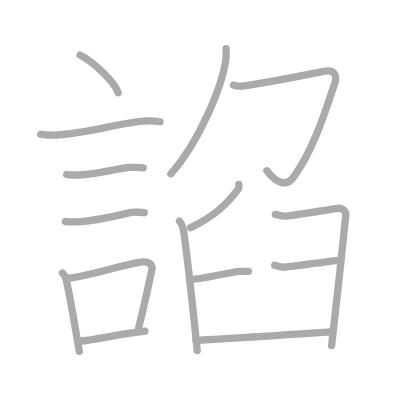
t = 0.00 s
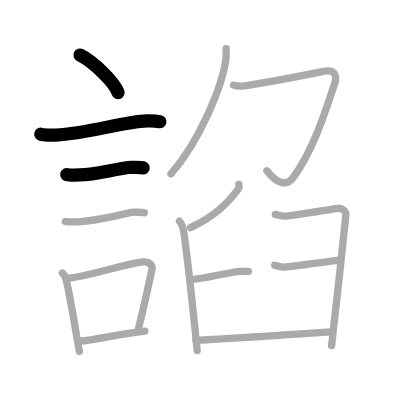
t = 3.00 s
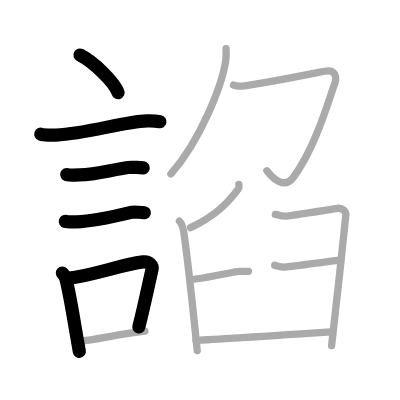
t = 6.00 s
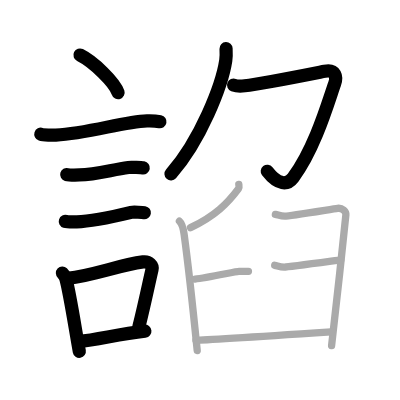
t = 9.00 s
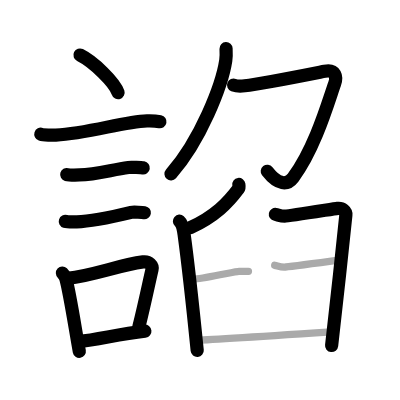
t = 12.00 s
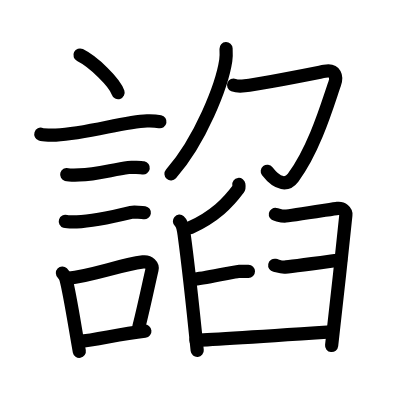
t = 15.00 s

The animated SVG that drew these frames (rendered in a browser with its animation timeline set to each time). Animation: 15 SMIL elements (animate=15); one cycle of 15.00 s.

<?xml version="1.0" standalone="no"?>
<!DOCTYPE svg PUBLIC "-//W3C//DTD SVG 1.1//EN"   "http://www.w3.org/Graphics/SVG/1.1/DTD/svg11.dtd">
<svg width="400px" height="400px"  version="1.1" xmlns="http://www.w3.org/2000/svg">
  <defs>
    <marker id="Triangle" viewBox="0 0 10 10" refX="0" refY="5" markerUnits="strokeWidth" markerWidth="3" style="stroke-opacity:0%;fill:#aaaaaa;" markerHeight="2" orient="auto">
      <path d="M 0 0 L 10 5 L 0 10 z" />
    </marker>
    
    <marker id="Arrow" viewBox="0 0 10 10" refX="5" refY="5" markerUnits="strokeWidth" markerWidth="1.8" style="stroke-opacity:0%;fill:#770000;" markerHeight="2" orient="auto">
      <path d="M 0 4 L 6 4 L 4 1 L 10 5 L 4 9 L 6 6 L 0 6 z" />
        <circle cx="5" cy="5" r="5" />
      </marker>
    
    <marker id="TriangleRed" viewBox="0 0 10 10" refX="0" refY="5" markerUnits="strokeWidth" markerWidth="3" style="stroke-opacity:0%;fill:#CC0000;" markerHeight="2" orient="auto">
      <path d="M 0 0 L 10 5 L 0 10 z" />
    </marker>
    
    <marker id="ArrowRed" viewBox="0 0 10 10" refX="5" refY="5" markerUnits="strokeWidth" markerWidth="1.8" style="stroke-opacity:0%;fill:#CC0000;" markerHeight="2" orient="auto">
      <path d="M 0 4 L 6 4 L 4 1 L 10 5 L 4 9 L 6 6 L 0 6 z" />
        <circle cx="5" cy="5" r="5" />
      </marker>
    
  </defs>
  
  <path style="fill:#ffffff; fill-opacity:100%; fill-rule:evenodd; stroke-width:0;" d="M 0 0 L 400px 0 L 400px 400px L 0 400px L 0 0" />

  <g transform="scale(3.6697247706422 3.6697247706422)">
<path style="fill:none; fill-opacity:0%; fill-rule:evenodd; stroke:#aaaaaa; stroke-opacity:100%; stroke-width: 1.5pt; stroke-linejoin:round; stroke-linecap:round;" d="M21.8 15c3.66 1.81 9.46 7.44 10.38 10.25"></path>
<path style="fill:none; fill-opacity:0%; fill-rule:evenodd; stroke:#aaaaaa; stroke-opacity:100%; stroke-width: 1.5pt; stroke-linejoin:round; stroke-linecap:round;" d="M11.12 36.58c0.71 0.23 3.4 0.27 4.1 0.23c8.73-0.42 18.48-3.67 24.83-3.87c1.18-0.04 2.95 0.11 3.54 0.23"></path>
<path style="fill:none; fill-opacity:0%; fill-rule:evenodd; stroke:#aaaaaa; stroke-opacity:100%; stroke-width: 1.5pt; stroke-linejoin:round; stroke-linecap:round;" d="M18.18 47.56c0.43 0.12 3.04 0.13 3.47 0.12c4.44-0.14 8.86-1.43 13.34-2.05c0.7-0.1 3.68 0.06 4.04 0.12"></path>
<path style="fill:none; fill-opacity:0%; fill-rule:evenodd; stroke:#aaaaaa; stroke-opacity:100%; stroke-width: 1.5pt; stroke-linejoin:round; stroke-linecap:round;" d="M17.8 60.33c0.38 0.12 2.71 0.13 3.1 0.12c3.97-0.13 11.11-1.7 14.83-2.59c0.62-0.15 3.29 0.06 3.6 0.11"></path>
<path style="fill:none; fill-opacity:0%; fill-rule:evenodd; stroke:#aaaaaa; stroke-opacity:100%; stroke-width: 1.5pt; stroke-linejoin:round; stroke-linecap:round;" d="M17.01 74.4c0.39 0.36 0.83 1.15 0.96 1.63c1.11 4.21 2.52 13.54 3.64 19.71"></path>
<path style="fill:none; fill-opacity:0%; fill-rule:evenodd; stroke:#aaaaaa; stroke-opacity:100%; stroke-width: 1.5pt; stroke-linejoin:round; stroke-linecap:round;" d="M18.44 75.87c7.2-0.89 13.9-3.6 20.55-4.5c1.67-0.22 2.68 1.04 2.44 2.06c-0.99 4.25-1.86 8.72-3.62 15.78"></path>
<path style="fill:none; fill-opacity:0%; fill-rule:evenodd; stroke:#aaaaaa; stroke-opacity:100%; stroke-width: 1.5pt; stroke-linejoin:round; stroke-linecap:round;" d="M21.42 93.05c5.37-0.54 10.68-1.97 18.06-2.81"></path>
<path style="fill:none; fill-opacity:0%; fill-rule:evenodd; stroke:#aaaaaa; stroke-opacity:100%; stroke-width: 1.5pt; stroke-linejoin:round; stroke-linecap:round;" d="M61.6 13.25c0.04 0.8 0.09 2.08-0.08 3.23c-1.02 6.81-6.9 21.76-14.94 30.91"></path>
<path style="fill:none; fill-opacity:0%; fill-rule:evenodd; stroke:#aaaaaa; stroke-opacity:100%; stroke-width: 1.5pt; stroke-linejoin:round; stroke-linecap:round;" d="M63.65 23.19c0.76 0.29 1.81 0.34 3.04 0.19c4.69-0.55 17.57-3.13 21.79-3.96c2.98-0.58 3.4 1.54 2.69 3.48C89.75 26.75 86 40.25 79.86 48.42c-1.56 2.08-4.11 2.08-7.13-1.88"></path>
<path style="fill:none; fill-opacity:0%; fill-rule:evenodd; stroke:#aaaaaa; stroke-opacity:100%; stroke-width: 1.5pt; stroke-linejoin:round; stroke-linecap:round;" d="M65.08 50.27c0.04 0.28 0.15 0.81-0.07 1.11c-2.95 3.96-6.38 7.49-13.1 10.64"></path>
<path style="fill:none; fill-opacity:0%; fill-rule:evenodd; stroke:#aaaaaa; stroke-opacity:100%; stroke-width: 1.5pt; stroke-linejoin:round; stroke-linecap:round;" d="M48.9 60.28c0.77 0.67 1.08 2.19 1.27 3.57c0.69 5.06 2.88 24.82 3.57 31.66"></path>
<path style="fill:none; fill-opacity:0%; fill-rule:evenodd; stroke:#aaaaaa; stroke-opacity:100%; stroke-width: 1.5pt; stroke-linejoin:round; stroke-linecap:round;" d="M75.04 58.42c0.81 0.16 1.45 0.49 2.58 0.49s13.08-1.96 14.37-2.13c1.29-0.16 2.36 0.81 2.26 1.8c-0.97 9.49-3.73 34.96-3.89 35.61"></path>
<path style="fill:none; fill-opacity:0%; fill-rule:evenodd; stroke:#aaaaaa; stroke-opacity:100%; stroke-width: 1.5pt; stroke-linejoin:round; stroke-linecap:round;" d="M53.13 76.04c3.39-0.33 11.19-2.1 11.99-2.1c0.81 0 1.94 0 2.58 0"></path>
<path style="fill:none; fill-opacity:0%; fill-rule:evenodd; stroke:#aaaaaa; stroke-opacity:100%; stroke-width: 1.5pt; stroke-linejoin:round; stroke-linecap:round;" d="M74.86 72.3c0.81 0.16 1.45 0.49 2.58 0.49c1.13 0 14.12-1.81 15.41-1.97"></path>
<path style="fill:none; fill-opacity:0%; fill-rule:evenodd; stroke:#aaaaaa; stroke-opacity:100%; stroke-width: 1.5pt; stroke-linejoin:round; stroke-linecap:round;" d="M53.4 92.72c2.1 0 34.39-2.13 36.81-2.29"></path>

<path style="fill:none; fill-opacity:0%; fill-rule:evenodd; stroke:#000000; stroke-opacity:100%; stroke-width: 2.7pt; stroke-linejoin:round; stroke-linecap:round;" d="M21.8 15c3.66 1.81 9.46 7.44 10.38 10.25" pathLength="100" stroke-dashoffset="100" stroke-dasharray="100 105"><animate id="dashAnim1" attributeName="stroke-dashoffset" from="100" to="0" dur="1s" calcMode="linear" fill="freeze"/></path>
<path style="fill:none; fill-opacity:0%; fill-rule:evenodd; stroke:#000000; stroke-opacity:100%; stroke-width: 2.7pt; stroke-linejoin:round; stroke-linecap:round;" d="M11.12 36.58c0.71 0.23 3.4 0.27 4.1 0.23c8.73-0.42 18.48-3.67 24.83-3.87c1.18-0.04 2.95 0.11 3.54 0.23" pathLength="100" stroke-dashoffset="100" stroke-dasharray="100 105"><animate id="dashAnim2" attributeName="stroke-dashoffset" from="100" to="0" dur="1s" calcMode="linear" begin="dashAnim1.end" fill="freeze"/></path>
<path style="fill:none; fill-opacity:0%; fill-rule:evenodd; stroke:#000000; stroke-opacity:100%; stroke-width: 2.7pt; stroke-linejoin:round; stroke-linecap:round;" d="M18.18 47.56c0.43 0.12 3.04 0.13 3.47 0.12c4.44-0.14 8.86-1.43 13.34-2.05c0.7-0.1 3.68 0.06 4.04 0.12" pathLength="100" stroke-dashoffset="100" stroke-dasharray="100 105"><animate id="dashAnim3" attributeName="stroke-dashoffset" from="100" to="0" dur="1s" calcMode="linear" begin="dashAnim2.end" fill="freeze"/></path>
<path style="fill:none; fill-opacity:0%; fill-rule:evenodd; stroke:#000000; stroke-opacity:100%; stroke-width: 2.7pt; stroke-linejoin:round; stroke-linecap:round;" d="M17.8 60.33c0.38 0.12 2.71 0.13 3.1 0.12c3.97-0.13 11.11-1.7 14.83-2.59c0.62-0.15 3.29 0.06 3.6 0.11" pathLength="100" stroke-dashoffset="100" stroke-dasharray="100 105"><animate id="dashAnim4" attributeName="stroke-dashoffset" from="100" to="0" dur="1s" calcMode="linear" begin="dashAnim3.end" fill="freeze"/></path>
<path style="fill:none; fill-opacity:0%; fill-rule:evenodd; stroke:#000000; stroke-opacity:100%; stroke-width: 2.7pt; stroke-linejoin:round; stroke-linecap:round;" d="M17.01 74.4c0.39 0.36 0.83 1.15 0.96 1.63c1.11 4.21 2.52 13.54 3.64 19.71" pathLength="100" stroke-dashoffset="100" stroke-dasharray="100 105"><animate id="dashAnim5" attributeName="stroke-dashoffset" from="100" to="0" dur="1s" calcMode="linear" begin="dashAnim4.end" fill="freeze"/></path>
<path style="fill:none; fill-opacity:0%; fill-rule:evenodd; stroke:#000000; stroke-opacity:100%; stroke-width: 2.7pt; stroke-linejoin:round; stroke-linecap:round;" d="M18.44 75.87c7.2-0.89 13.9-3.6 20.55-4.5c1.67-0.22 2.68 1.04 2.44 2.06c-0.99 4.25-1.86 8.72-3.62 15.78" pathLength="100" stroke-dashoffset="100" stroke-dasharray="100 105"><animate id="dashAnim6" attributeName="stroke-dashoffset" from="100" to="0" dur="1s" calcMode="linear" begin="dashAnim5.end" fill="freeze"/></path>
<path style="fill:none; fill-opacity:0%; fill-rule:evenodd; stroke:#000000; stroke-opacity:100%; stroke-width: 2.7pt; stroke-linejoin:round; stroke-linecap:round;" d="M21.42 93.05c5.37-0.54 10.68-1.97 18.06-2.81" pathLength="100" stroke-dashoffset="100" stroke-dasharray="100 105"><animate id="dashAnim7" attributeName="stroke-dashoffset" from="100" to="0" dur="1s" calcMode="linear" begin="dashAnim6.end" fill="freeze"/></path>
<path style="fill:none; fill-opacity:0%; fill-rule:evenodd; stroke:#000000; stroke-opacity:100%; stroke-width: 2.7pt; stroke-linejoin:round; stroke-linecap:round;" d="M61.6 13.25c0.04 0.8 0.09 2.08-0.08 3.23c-1.02 6.81-6.9 21.76-14.94 30.91" pathLength="100" stroke-dashoffset="100" stroke-dasharray="100 105"><animate id="dashAnim8" attributeName="stroke-dashoffset" from="100" to="0" dur="1s" calcMode="linear" begin="dashAnim7.end" fill="freeze"/></path>
<path style="fill:none; fill-opacity:0%; fill-rule:evenodd; stroke:#000000; stroke-opacity:100%; stroke-width: 2.7pt; stroke-linejoin:round; stroke-linecap:round;" d="M63.65 23.19c0.76 0.29 1.81 0.34 3.04 0.19c4.69-0.55 17.57-3.13 21.79-3.96c2.98-0.58 3.4 1.54 2.69 3.48C89.75 26.75 86 40.25 79.86 48.42c-1.56 2.08-4.11 2.08-7.13-1.88" pathLength="100" stroke-dashoffset="100" stroke-dasharray="100 105"><animate id="dashAnim9" attributeName="stroke-dashoffset" from="100" to="0" dur="1s" calcMode="linear" begin="dashAnim8.end" fill="freeze"/></path>
<path style="fill:none; fill-opacity:0%; fill-rule:evenodd; stroke:#000000; stroke-opacity:100%; stroke-width: 2.7pt; stroke-linejoin:round; stroke-linecap:round;" d="M65.08 50.27c0.04 0.28 0.15 0.81-0.07 1.11c-2.95 3.96-6.38 7.49-13.1 10.64" pathLength="100" stroke-dashoffset="100" stroke-dasharray="100 105"><animate id="dashAnim10" attributeName="stroke-dashoffset" from="100" to="0" dur="1s" calcMode="linear" begin="dashAnim9.end" fill="freeze"/></path>
<path style="fill:none; fill-opacity:0%; fill-rule:evenodd; stroke:#000000; stroke-opacity:100%; stroke-width: 2.7pt; stroke-linejoin:round; stroke-linecap:round;" d="M48.9 60.28c0.77 0.67 1.08 2.19 1.27 3.57c0.69 5.06 2.88 24.82 3.57 31.66" pathLength="100" stroke-dashoffset="100" stroke-dasharray="100 105"><animate id="dashAnim11" attributeName="stroke-dashoffset" from="100" to="0" dur="1s" calcMode="linear" begin="dashAnim10.end" fill="freeze"/></path>
<path style="fill:none; fill-opacity:0%; fill-rule:evenodd; stroke:#000000; stroke-opacity:100%; stroke-width: 2.7pt; stroke-linejoin:round; stroke-linecap:round;" d="M75.04 58.42c0.81 0.16 1.45 0.49 2.58 0.49s13.08-1.96 14.37-2.13c1.29-0.16 2.36 0.81 2.26 1.8c-0.97 9.49-3.73 34.96-3.89 35.61" pathLength="100" stroke-dashoffset="100" stroke-dasharray="100 105"><animate id="dashAnim12" attributeName="stroke-dashoffset" from="100" to="0" dur="1s" calcMode="linear" begin="dashAnim11.end" fill="freeze"/></path>
<path style="fill:none; fill-opacity:0%; fill-rule:evenodd; stroke:#000000; stroke-opacity:100%; stroke-width: 2.7pt; stroke-linejoin:round; stroke-linecap:round;" d="M53.13 76.04c3.39-0.33 11.19-2.1 11.99-2.1c0.81 0 1.94 0 2.58 0" pathLength="100" stroke-dashoffset="100" stroke-dasharray="100 105"><animate id="dashAnim13" attributeName="stroke-dashoffset" from="100" to="0" dur="1s" calcMode="linear" begin="dashAnim12.end" fill="freeze"/></path>
<path style="fill:none; fill-opacity:0%; fill-rule:evenodd; stroke:#000000; stroke-opacity:100%; stroke-width: 2.7pt; stroke-linejoin:round; stroke-linecap:round;" d="M74.86 72.3c0.81 0.16 1.45 0.49 2.58 0.49c1.13 0 14.12-1.81 15.41-1.97" pathLength="100" stroke-dashoffset="100" stroke-dasharray="100 105"><animate id="dashAnim14" attributeName="stroke-dashoffset" from="100" to="0" dur="1s" calcMode="linear" begin="dashAnim13.end" fill="freeze"/></path>
<path style="fill:none; fill-opacity:0%; fill-rule:evenodd; stroke:#000000; stroke-opacity:100%; stroke-width: 2.7pt; stroke-linejoin:round; stroke-linecap:round;" d="M53.4 92.72c2.1 0 34.39-2.13 36.81-2.29" pathLength="100" stroke-dashoffset="100" stroke-dasharray="100 105"><animate id="dashAnim15" attributeName="stroke-dashoffset" from="100" to="0" dur="1s" calcMode="linear" begin="dashAnim14.end" fill="freeze"/></path>

</g>

</svg>  
          
